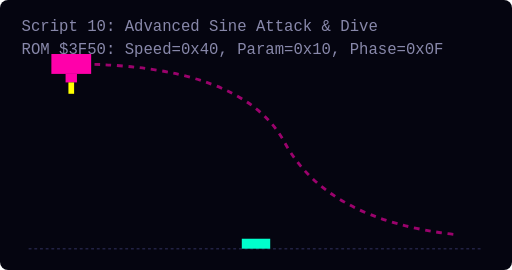
t = 0.00 s
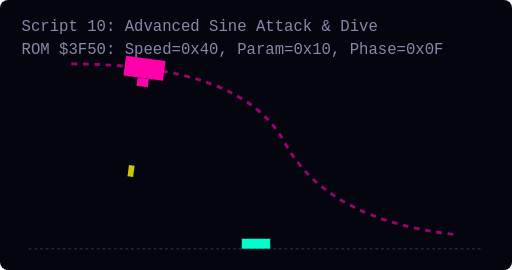
t = 0.92 s
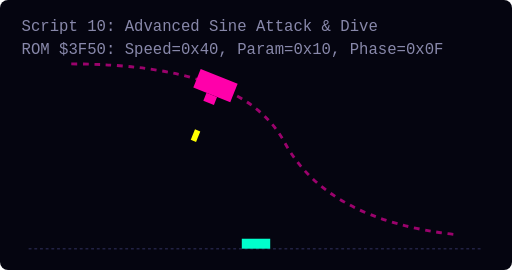
t = 1.83 s
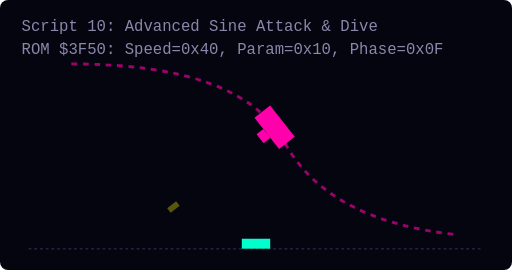
t = 2.75 s
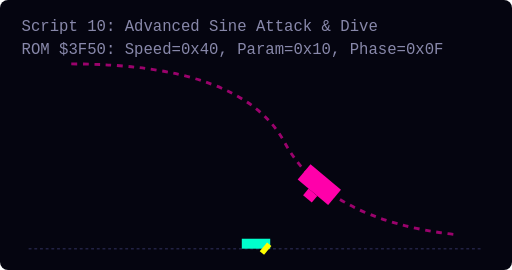
t = 3.67 s
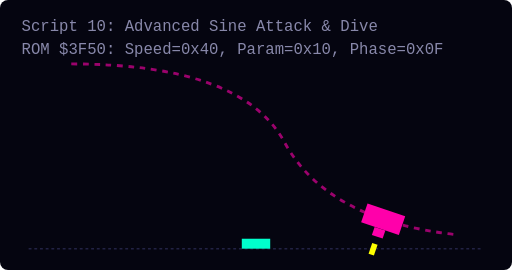
t = 4.58 s

The animated SVG that drew these frames (rendered in a browser with its animation timeline set to each time). Animation: 3 SMIL elements (animate=2,animateMotion=1); one cycle of 5.50 s, repeats indefinitely.

<svg width="360" height="190" viewBox="0 0 360 190" xmlns="http://www.w3.org/2000/svg" style="background:#050510; border-radius:8px;">
  <style>
    .grid { fill:none; stroke:#222244; stroke-width:1; stroke-dasharray:2 2; }
    .path { fill:none; stroke:#FF00AA; stroke-width:2; stroke-dasharray:4 4; opacity:0.6; }
    .label { fill: #8888AA; font-family: monospace; font-size: 11px; }
    .player { fill: #00FFCC; }
  </style>

  <text x="15" y="22" class="label">Script 10: Advanced Sine Attack &amp; Dive</text>
  <text x="15" y="38" class="label">ROM $3F50: Speed=0x40, Param=0x10, Phase=0x0F</text>
  
  <!-- Player Ship Reference Line at bottom -->
  <line x1="20" y1="175" x2="340" y2="175" class="grid" />
  <rect x="170" y="168" width="20" height="7" class="player" />

  <!-- Prescribed AI Path -->
  <path d="M 50,45 Q 170,45 200,100 T 320,165" class="path" />
  
  <!-- Bird entity following path -->
  <g>
    <animateMotion path="M 50,45 Q 170,45 200,100 T 320,165" dur="5.5s" repeatCount="indefinite" rotate="auto" />
    <g>
      <rect x="-14" y="-7" width="28" height="14" fill="#FF00AA" />
      <rect x="-4" y="7" width="8" height="6" fill="#FF00AA" />
      <rect x="-2" y="13" width="4" height="8" fill="#FFFF00"><animate attributeName="y" values="13;60;100" dur="1.5s" repeatCount="indefinite"/><animate attributeName="opacity" values="1;1;0" dur="1.5s" repeatCount="indefinite"/></rect>
    </g>
  </g>
</svg>
